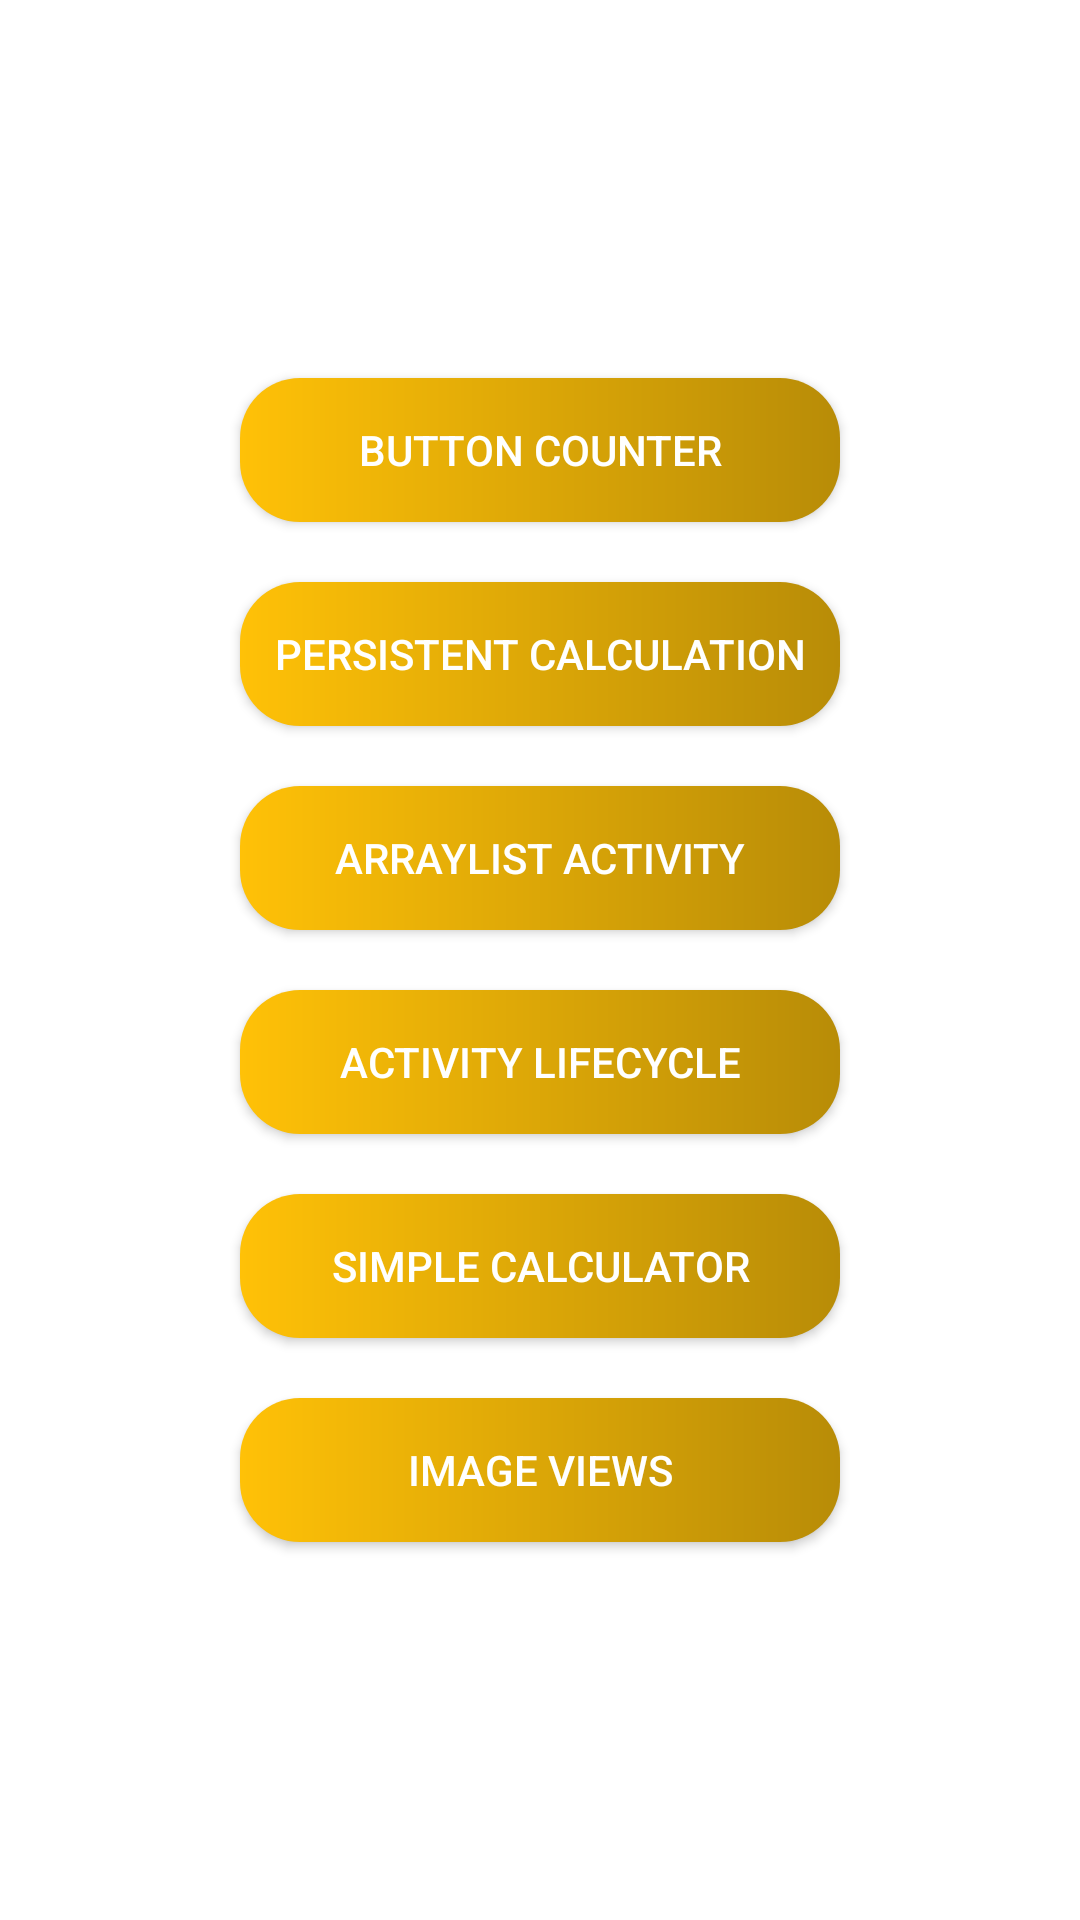

Write the Android layout XML for this screen, with the resource values it uses.
<!-- AndroidManifest.xml: application theme Theme.BonusApps -->
<!-- res/layout/activity_main.xml -->
<?xml version="1.0" encoding="utf-8"?>
<androidx.constraintlayout.widget.ConstraintLayout xmlns:android="http://schemas.android.com/apk/res/android"
    xmlns:app="http://schemas.android.com/apk/res-auto"
    xmlns:tools="http://schemas.android.com/tools"
    android:layout_width="match_parent"
    android:layout_height="match_parent"
    tools:context=".MainActivity">

    <LinearLayout
        android:layout_width="wrap_content"
        android:layout_height="wrap_content"
        android:gravity="center"
        android:orientation="vertical"
        app:layout_constraintBottom_toBottomOf="parent"
        app:layout_constraintEnd_toEndOf="parent"
        app:layout_constraintStart_toStartOf="parent"
        app:layout_constraintTop_toTopOf="parent">

        <androidx.appcompat.widget.AppCompatButton
            android:id="@+id/btCounter"
            android:layout_width="200dp"
            android:layout_margin="10dp"
            android:layout_height="wrap_content"
            android:background="@drawable/custom_button"
            android:text="Button Counter"
            android:textColor="@color/white"
            app:layout_constraintBottom_toBottomOf="parent"
            app:layout_constraintEnd_toEndOf="parent"
            app:layout_constraintStart_toStartOf="parent"
            app:layout_constraintTop_toTopOf="parent" />

        <androidx.appcompat.widget.AppCompatButton
            android:id="@+id/btPres"
            android:layout_width="200dp"
            android:layout_margin="10dp"
            android:layout_height="wrap_content"
            android:background="@drawable/custom_button"
            android:text="Persistent Calculation"
            android:textColor="@color/white"
            app:layout_constraintBottom_toBottomOf="parent"
            app:layout_constraintEnd_toEndOf="parent"
            app:layout_constraintStart_toStartOf="parent"
            app:layout_constraintTop_toBottomOf="@+id/btCounter" />

        <androidx.appcompat.widget.AppCompatButton
            android:id="@+id/btArray"
            android:layout_width="200dp"
            android:layout_margin="10dp"
            android:layout_height="wrap_content"
            android:background="@drawable/custom_button"
            android:text="ArrayList Activity"
            android:textColor="@color/white"
            app:layout_constraintBottom_toBottomOf="parent"
            app:layout_constraintEnd_toEndOf="parent"
            app:layout_constraintStart_toStartOf="parent"
            app:layout_constraintTop_toBottomOf="@+id/btPres" />

        <androidx.appcompat.widget.AppCompatButton
            android:id="@+id/btLife"
            android:layout_width="200dp"
            android:layout_height="wrap_content"
            android:layout_margin="10dp"
            android:background="@drawable/custom_button"
            android:text="Activity Lifecycle"
            android:textColor="@color/white"
            app:layout_constraintBottom_toBottomOf="parent"
            app:layout_constraintEnd_toEndOf="parent"
            app:layout_constraintStart_toStartOf="parent"
            app:layout_constraintTop_toBottomOf="@+id/btArray" />

        <androidx.appcompat.widget.AppCompatButton
            android:id="@+id/btSC"
            android:layout_width="200dp"
            android:layout_margin="10dp"
            android:layout_height="wrap_content"
            android:background="@drawable/custom_button"
            android:text="Simple Calculator"
            android:textColor="@color/white"
            app:layout_constraintBottom_toBottomOf="parent"
            app:layout_constraintEnd_toEndOf="parent"
            app:layout_constraintStart_toStartOf="parent"
            app:layout_constraintTop_toBottomOf="@+id/btLife" />
        <androidx.appcompat.widget.AppCompatButton
            android:id="@+id/btImage"
            android:layout_width="200dp"
            android:layout_margin="10dp"
            android:layout_height="wrap_content"
            android:background="@drawable/custom_button"
            android:text="Image Views"
            android:textColor="@color/white"
            app:layout_constraintBottom_toBottomOf="parent"
            app:layout_constraintEnd_toEndOf="parent"
            app:layout_constraintStart_toStartOf="parent"
            app:layout_constraintTop_toBottomOf="@+id/btLife" />
    </LinearLayout>
</androidx.constraintlayout.widget.ConstraintLayout>
<!-- resources referenced by this layout -->
<resources>
  <!-- drawable custom_button (drawable-v24) -->
  <?xml version="1.0" encoding="utf-8"?>
  <shape xmlns:android="http://schemas.android.com/apk/res/android" android:shape="rectangle">
  <gradient android:startColor="#FFC107" android:endColor="#B88C07"/>
      <corners android:radius="20dp"/>
      <size android:height="20dp" android:width="80dp"/>
      <padding android:left="10dp" android:right="10dp" android:bottom="5dp" android:top="5dp"/>
  </shape>
  <style name="Theme.BonusApps" parent="Theme.MaterialComponents.DayNight.DarkActionBar">
          
          <item name="colorPrimary">@color/purple_500</item>
          <item name="colorPrimaryVariant">@color/purple_700</item>
          <item name="colorOnPrimary">@color/white</item>
          
          <item name="colorSecondary">@color/teal_200</item>
          <item name="colorSecondaryVariant">@color/teal_700</item>
          <item name="colorOnSecondary">@color/black</item>
          
          <item name="android:statusBarColor" tools:targetApi="l">?attr/colorPrimaryVariant</item>
          
      </style>
  <!-- not gathered from this repository: default colours our renderer supplied (Android Studio template values) -->
  <color name="purple_500">#FF6200EE</color>
  <color name="purple_700">#FF3700B3</color>
  <color name="teal_200">#FF03DAC5</color>
  <color name="teal_700">#FF018786</color>
  <color name="black">#FF000000</color>
  <color name="white">#FFFFFFFF</color>
</resources>
